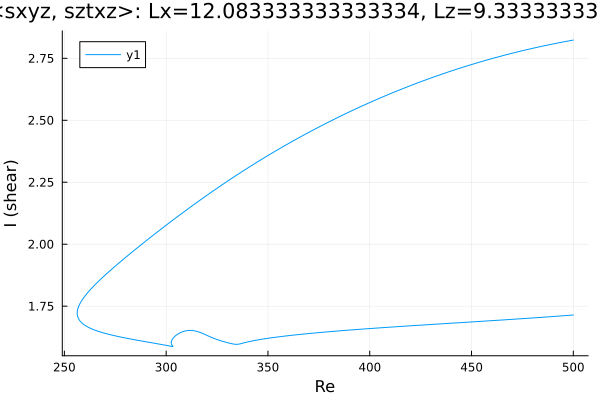

Source data for this figure (header and first rows):
Re, shear
500.0, 2.824
499.9, 2.824
498.5, 2.821
497.1, 2.819
495.7, 2.817
494.3, 2.815
492.9, 2.813
491.4, 2.81
490, 2.808
488.6, 2.806
487.2, 2.803
485.8, 2.801
484.4, 2.798
483, 2.796
481.5, 2.793
480.1, 2.791
478.7, 2.788
477.3, 2.785
475.9, 2.782
474.5, 2.78
473.1, 2.777
471.6, 2.774
470.2, 2.771
468.8, 2.768
467.4, 2.765
466, 2.762
464.6, 2.759
463.2, 2.756
461.7, 2.753
460.3, 2.75
458.9, 2.746
457.5, 2.743
456.1, 2.74
454.7, 2.736
453.3, 2.733
451.8, 2.729
450.4, 2.726
449, 2.722
447.6, 2.719
446.2, 2.715
444.8, 2.712
443.4, 2.708
441.9, 2.704
440.5, 2.7
439.1, 2.696
437.7, 2.692
436.3, 2.688
434.9, 2.685
433.5, 2.68
432, 2.676
430.6, 2.672
429.2, 2.668
427.8, 2.664
426.4, 2.66
425, 2.655
423.6, 2.651
422.1, 2.647
420.7, 2.642
419.3, 2.638
417.9, 2.633
... 439 more rows
